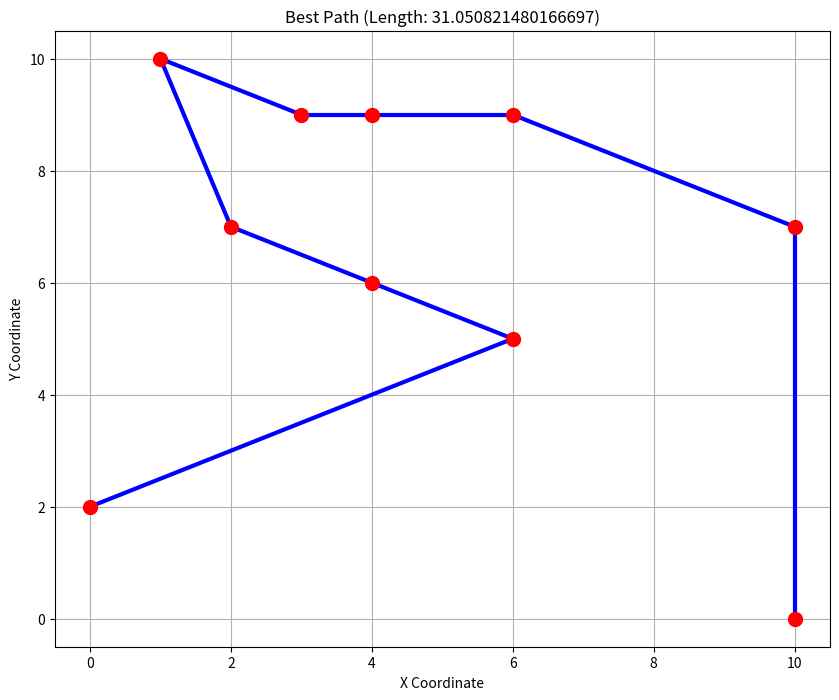

Write the Python code that produced this figure.
import numpy as np
import random
import matplotlib.pyplot as plt

# Function to calculate distance between two points
def distance(city1, city2):
    return np.linalg.norm(np.array(city1) - np.array(city2))

# ACO Algorithm
class AntColony:
    def __init__(self, cities, num_ants, num_iterations, alpha, beta, rho, Q):
        self.cities = cities
        self.num_ants = num_ants
        self.num_iterations = num_iterations
        self.alpha = alpha  # pheromone importance
        self.beta = beta  # distance priority
        self.rho = rho  # pheromone evaporation rate
        self.Q = Q  # pheromone deposit factor
        self.num_cities = len(cities)
        self.pheromone = np.ones((self.num_cities, self.num_cities))  # Initialise pheromone matrix
        self.heuristic = np.zeros((self.num_cities, self.num_cities))  # Heuristic (1/distance)

        # Initialise heuristic matrix
        for i in range(self.num_cities):
            for j in range(self.num_cities):
                if i != j:
                    self.heuristic[i, j] = 1 / distance(cities[i], cities[j])

    def choose_next_city(self, current_city, visited_cities):
        probabilities = []
        for next_city in range(self.num_cities):
            if next_city not in visited_cities:
                pheromone = self.pheromone[current_city][next_city] ** self.alpha
                heuristic = self.heuristic[current_city][next_city] ** self.beta
                probabilities.append(pheromone * heuristic)
            else:
                probabilities.append(0)

        # Normalise the probabilities to sum to 1
        total = sum(probabilities)
        if total == 0:
            return random.choice([i for i in range(self.num_cities) if i not in visited_cities])
        
        probabilities = [prob / total for prob in probabilities]
        return np.random.choice(range(self.num_cities), p=probabilities)

    def update_pheromone(self, ants_paths, ants_lengths):
        # Evaporate pheromone
        self.pheromone *= (1 - self.rho)

        # Deposit pheromone based on ants' paths
        for path, length in zip(ants_paths, ants_lengths):
            pheromone_deposit = self.Q / length
            for i in range(len(path) - 1):
                self.pheromone[path[i]][path[i + 1]] += pheromone_deposit

    def run(self):
        best_path = None
        best_length = float('inf')
        
        plt.figure(figsize=(10, 8))  # Create the figure outside the loop to maintain the same plot

        # Run for the specified number of iterations
        for iteration in range(self.num_iterations):
            ants_paths = []
            ants_lengths = []

            # Move each ant
            for _ in range(self.num_ants):
                visited_cities = [random.randint(0, self.num_cities - 1)]  # Start from random city
                for _ in range(self.num_cities - 1):
                    next_city = self.choose_next_city(visited_cities[-1], visited_cities)
                    visited_cities.append(next_city)

                # Compute the total length of the path
                path_length = sum(distance(self.cities[visited_cities[i]], self.cities[visited_cities[i + 1]]) 
                                  for i in range(self.num_cities - 1))
                ants_paths.append(visited_cities)
                ants_lengths.append(path_length)

                # Track the best path found
                if path_length < best_length:
                    best_length = path_length
                    best_path = visited_cities

            # Update pheromone based on all ants' paths
            self.update_pheromone(ants_paths, ants_lengths)

            # Plot the current progress: show paths, pheromone trails, and cities
            self.plot(iteration, ants_paths, ants_lengths)

        # After all iterations, plot the final best path in bold blue
        self.plot_best_path(best_path, best_length)

        return best_path, best_length

    def plot(self, iteration, ants_paths, ants_lengths):
        # Clear the plot to update it each iteration
        plt.clf()

        # Plot cities
        cities_x = [city[0] for city in self.cities]
        cities_y = [city[1] for city in self.cities]
        plt.scatter(cities_x, cities_y, color='red', s=100, zorder=5)

        # Plot pheromone trails
        for i in range(self.num_cities):
            for j in range(i + 1, self.num_cities):
                if self.pheromone[i][j] > 1:
                    x_values = [self.cities[i][0], self.cities[j][0]]
                    y_values = [self.cities[i][1], self.cities[j][1]]
                    
                    # Clamp alpha to the range [0, 1]
                    alpha_value = min(self.pheromone[i][j] / 10, 1)  # Ensure alpha is between 0 and 1
                    plt.plot(x_values, y_values, 'g-', alpha=alpha_value, linewidth=2)

        # Plot all ants' paths in light blue for progress tracking
        for path in ants_paths:
            for i in range(len(path) - 1):
                start_city = path[i]
                end_city = path[i + 1]
                x_values = [self.cities[start_city][0], self.cities[end_city][0]]
                y_values = [self.cities[start_city][1], self.cities[end_city][1]]
                plt.plot(x_values, y_values, 'b-', alpha=0.3, linewidth=1)

        plt.title(f"Iteration: {iteration + 1}")
        plt.xlabel("X Coordinate")
        plt.ylabel("Y Coordinate")
        plt.grid(True)
        plt.show(block=False)
        plt.pause(0.1)

    def plot_best_path(self, best_path, best_length):
        # Clear the current axes and figure
        plt.clf()  # Clear the entire figure
        plt.cla()  # Clear the current axes

        # Plot cities
        cities_x = [city[0] for city in self.cities]
        cities_y = [city[1] for city in self.cities]
        plt.scatter(cities_x, cities_y, color='red', s=100, zorder=5)

        # Plot the final best path in bold blue
        for i in range(len(best_path) - 1):
            start_city = best_path[i]
            end_city = best_path[i + 1]
            x_values = [self.cities[start_city][0], self.cities[end_city][0]]
            y_values = [self.cities[start_city][1], self.cities[end_city][1]]
            plt.plot(x_values, y_values, 'b-', alpha=1.0, linewidth=3)  # Bold blue line for best path

        # Show the final plot with the best path length
        plt.title(f"Best Path (Length: {best_length})")
        plt.xlabel("X Coordinate")
        plt.ylabel("Y Coordinate")
        plt.grid(True)

        # Ensure the plot updates immediately
        plt.draw()
        plt.show()


# Example cities (x, y) positions
cities = [(random.randint(0, 10), random.randint(0, 10)) for _ in range(10)]

# Initialise Ant Colony Optimisation
aco = AntColony(cities=cities, num_ants=6, num_iterations=100, alpha=1, beta=2, rho=0.1, Q=100)

# Run ACO to find the best path
best_path, best_length = aco.run()
print(f"Best path: {best_path}")
print(f"Best path length: {best_length}")
